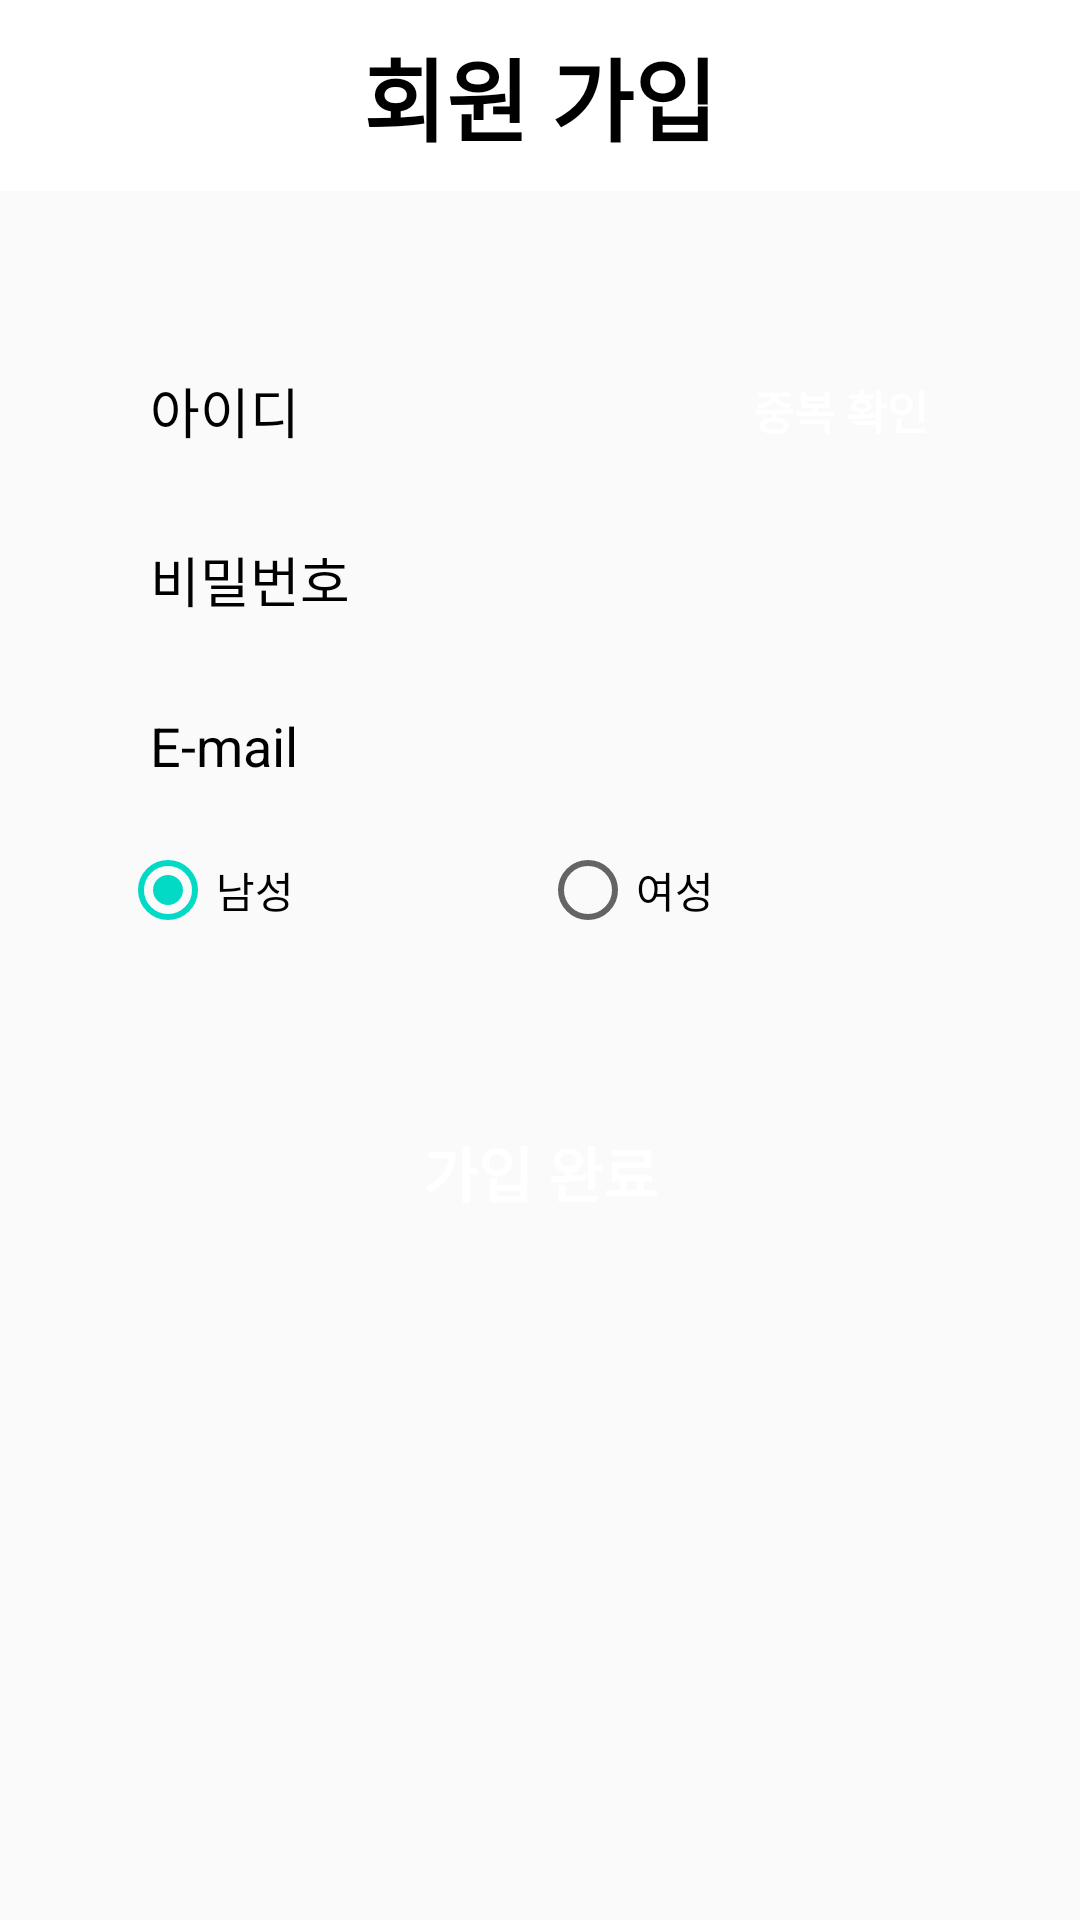

Write the Android layout XML for this screen, with the resource values it uses.
<!-- AndroidManifest.xml: application theme AppTheme.NoActionBar -->
<!-- res/layout/activity_register.xml -->
<?xml version="1.0" encoding="utf-8"?>
<LinearLayout xmlns:android="http://schemas.android.com/apk/res/android"
    xmlns:app="http://schemas.android.com/apk/res-auto"
    xmlns:tools="http://schemas.android.com/tools"
    android:layout_width="match_parent"
    android:layout_height="match_parent"
    android:orientation="vertical"
    tools:context=".RegisterActivity">

    <LinearLayout
        android:layout_width="match_parent"
        android:layout_height="match_parent"
        android:orientation="vertical">

        <LinearLayout
            android:layout_width="match_parent"
            android:layout_height="wrap_content"
            android:background="@android:color/background_light"
            android:orientation="vertical">

            <TextView
                android:layout_width="wrap_content"
                android:layout_height="wrap_content"
                android:layout_gravity="center"
                android:layout_marginTop="10dp"
                android:layout_marginBottom="10dp"
                android:text="회원 가입"
                android:textColor="@android:color/background_dark"
                android:textSize="30dp"
                android:textStyle="bold" />
        </LinearLayout>

        <LinearLayout
            android:layout_width="match_parent"
            android:layout_height="match_parent"
            android:orientation="vertical">

            <LinearLayout
                android:layout_width="280dp"
                android:layout_height="wrap_content"
                android:layout_gravity="center"
                android:layout_marginTop="50dp"
                android:orientation="horizontal">

                <EditText
                    android:id="@+id/et_title"
                    android:layout_width="190dp"
                    android:layout_height="wrap_content"
                    android:layout_gravity="center"
                    android:layout_marginRight="10dp"
                    android:background="@drawable/round_border"
                    android:hint="아이디"
                    android:padding="10dp"
                    android:textColor="@android:color/background_dark"
                    android:textColorHint="@android:color/background_dark" />

                <Button
                    android:id="@+id/validateButton"
                    android:layout_width="80dp"
                    android:layout_height="40dp"
                    android:layout_gravity="center"
                    android:background="@color/colorGray"
                    android:text="중복 확인"
                    android:textColor="@android:color/background_light"
                    android:textSize="15dp"
                    android:textStyle="bold" />


            </LinearLayout>

            <EditText
                android:id="@+id/et_pass"
                android:layout_width="280dp"
                android:layout_height="wrap_content"
                android:layout_gravity="center"
                android:layout_marginTop="10dp"
                android:background="@drawable/round_border"
                android:hint="비밀번호"
                android:inputType="textPassword"
                android:padding="10dp"

                android:textColor="@android:color/background_dark"
                android:textColorHint="@android:color/background_dark" />

            <EditText
                android:id="@+id/emailText"
                android:layout_width="280dp"
                android:layout_height="wrap_content"
                android:layout_gravity="center"
                android:layout_marginTop="10dp"
                android:background="@drawable/round_border"
                android:hint="E-mail"
                android:inputType="text"
                android:padding="10dp"

                android:textColor="@android:color/background_dark"
                android:textColorHint="@android:color/background_dark" />

            <RadioGroup
                android:id="@+id/genderGroup"
                android:layout_width="280dp"
                android:layout_height="wrap_content"
                android:layout_gravity="center_horizontal"
                android:layout_marginTop="10dp"
                android:orientation="horizontal">

                <RadioButton
                    android:id="@+id/genderWoman"
                    android:layout_width="0dp"
                    android:layout_height="wrap_content"
                    android:layout_weight="1"
                    android:background="@drawable/round_border"
                    android:checked="true"
                    android:text="남성" />

                <RadioButton
                    android:id="@+id/genderMan"
                    android:layout_width="0dp"
                    android:layout_height="wrap_content"
                    android:layout_weight="1"
                    android:background="@drawable/round_border"
                    android:text="여성" />
            </RadioGroup>

            <Spinner
                android:id="@+id/majorSpinner"
                android:layout_width="280dp"
                android:layout_height="34sp"
                android:layout_gravity="center"
                android:layout_marginTop="10dp"
                android:background="@drawable/round_border"></Spinner>

            <Button
                android:id="@+id/registerButton"
                android:layout_width="280dp"
                android:layout_height="wrap_content"
                android:layout_gravity="center"
                android:layout_marginTop="10dp"
                android:background="@color/colorGray"
                android:text="가입 완료"
                android:textColor="@android:color/background_light"
                android:textSize="20dp"
                android:textStyle="bold" />


        </LinearLayout>

    </LinearLayout>



</LinearLayout>
<!-- resources referenced by this layout -->
<resources>
  <style name="AppTheme.NoActionBar">
          <item name="windowActionBar">false</item>
          <item name="windowNoTitle">true</item>
      </style>
</resources>
